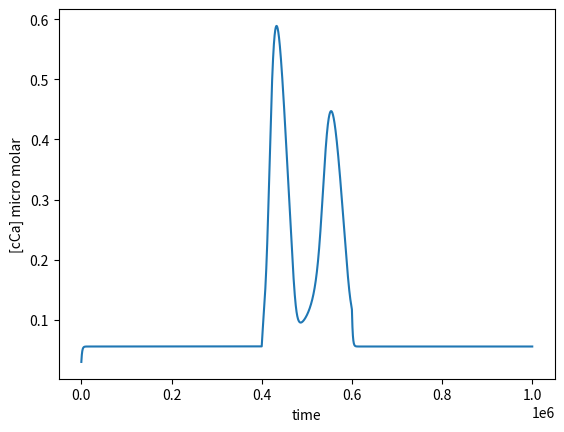

Reproduce this figure in Python.
from matplotlib import pyplot as pl
import numpy as np

# constant
c0 = 2.0
c1 = 0.185
v1 = 6.0
v2 = 0.11
v3 = 0.9
k3 = 0.1
d1 = 0.13
d2 = 1.049
d3 = 0.9434
d5 = 0.08234
a2 = 0.2
# time
dt = 0.0001
time = 100
N = int(time / dt)

cCa = np.zeros(N, float)
cCa[0] = 0.03
h = np.zeros(N, float)
h[0] = 0.7

for i in range(1, N):
    if 40 < dt * i < 60:
        cIP3 = 0.5
    else:
        cIP3 = 0
    m_infinity = cIP3 / (cIP3 + d1)
    n_infinity = (cCa[i - 1]) / (cCa[i - 1] + d5)
    alpha_h = a2 * d2 * (cIP3 + d1) / (cIP3 + d3)
    beta_h = a2 * cCa[i - 1]
    ERcCa = (c0 - cCa[i - 1]) / c1

    Jchannel = c1 * v1 * (m_infinity ** 3) * (n_infinity ** 3) * (h[i - 1] ** 3) * (cCa[i - 1] - ERcCa)
    Jpump = (v3 * cCa[i - 1] ** 2) / (k3 ** 2 + cCa[i - 1] ** 2)
    Jleak = c1 * v2 * (cCa[i - 1] - ERcCa)

    dCa = (-Jleak - Jchannel - Jpump) * dt
    dh = (alpha_h * (1 - h[i - 1]) - beta_h * (h[i - 1])) * dt

    cCa[i] = cCa[i - 1] + dCa
    h[i] = h[i - 1] + dh
    # print(cCa[i])

pl.plot(cCa)
pl.xlabel("time")
pl.ylabel("[cCa] micro molar")
pl.show()
